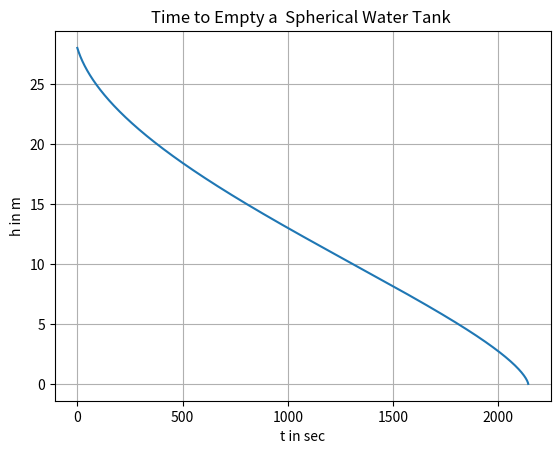

The script that saved this image:
                                                                  #Program:Time to Empty a Water Tank

import numpy as np
import matplotlib.pyplot as plt

#Constants
R=15
r=0.2
g=115.8

def f(t,h):
    return (h**2-2*R*h)/((r**2)*np.sqrt(2*g*h))

N=1000
a=28.0
b=0.0
p=(b-a)/N

hpoint=np.arange(a,b,p)
tpoint=[]
t0=0.0
for h0 in hpoint:
    tpoint.append(t0)
    t0=t0+p*f(t0,h0)
for i in range(len(hpoint)):
    if hpoint[i]<0.2:
        print(tpoint[i])
        break
plt.plot(tpoint,hpoint)
plt.ylabel("h in m")
plt.xlabel("t in sec")
plt.grid()
plt.title("Time to Empty a  Spherical Water Tank ")
plt.show()

